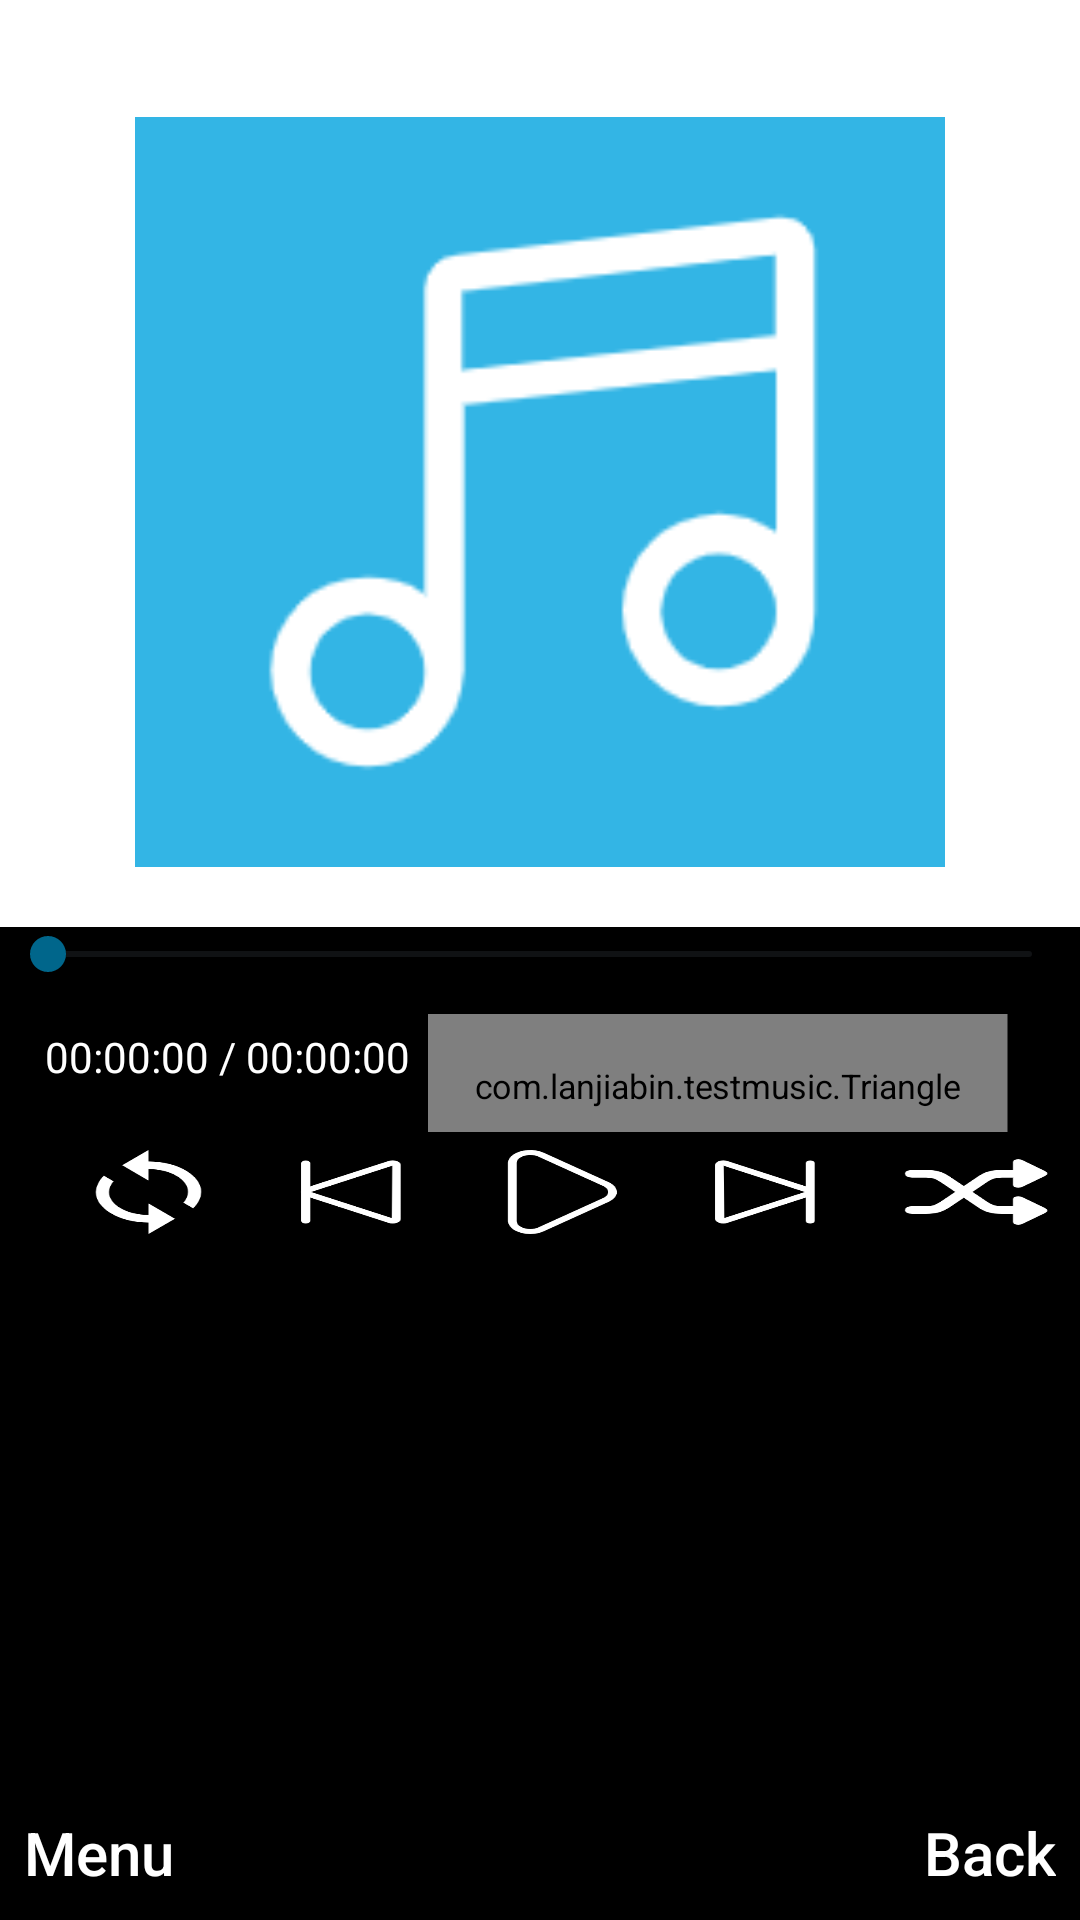

Here is an Android app screen rendered from its layout file. Give the layout XML and the strings, colors and styles it references.
<!-- AndroidManifest.xml: application theme android:Theme.DeviceDefault.Light.NoActionBar -->
<!-- res/layout/activity_now_playing.xml -->
<?xml version="1.0" encoding="utf-8"?>
<LinearLayout xmlns:android="http://schemas.android.com/apk/res/android"
    xmlns:app="http://schemas.android.com/apk/res-auto"
    xmlns:tools="http://schemas.android.com/tools"
    android:layout_width="match_parent"
    android:layout_height="match_parent"
    android:orientation="vertical"
    tools:context=".NowPlayingActivity">

    <LinearLayout
        android:layout_width="match_parent"
        android:layout_height="0dp"
        android:layout_weight="1"
        android:background="@android:color/black"
        android:orientation="vertical">

        <LinearLayout
            android:layout_width="match_parent"
            android:layout_height="wrap_content"
            android:background="@android:color/white"
            android:orientation="vertical">

            <TextView
                android:id="@+id/songNameTV"
                android:layout_width="wrap_content"
                android:layout_height="wrap_content"
                android:layout_gravity="center_horizontal"
                android:layout_marginLeft="10dp"
                android:layout_marginTop="20dp"
                android:layout_marginRight="10dp"
                android:ellipsize="marquee"
                android:marqueeRepeatLimit="marquee_forever"
                android:singleLine="true" />

            <ImageView
                android:id="@+id/songImageV"
                android:layout_width="270dp"
                android:layout_height="250dp"
                android:layout_gravity="center_horizontal"
                android:layout_marginBottom="20dp"
                android:background="@android:color/holo_blue_light"
                android:src="@drawable/ic_music" />

            <SeekBar
                android:id="@+id/songSeekBar"
                android:layout_width="match_parent"
                android:layout_height="wrap_content"
                android:background="@android:color/background_dark"
                android:paddingLeft="15dp"
                android:paddingRight="15dp" />
        </LinearLayout>


        <LinearLayout
            android:layout_width="match_parent"
            android:layout_height="wrap_content"
            android:orientation="horizontal">

            <TextView
                android:id="@+id/songTimeTV"
                android:layout_width="wrap_content"
                android:layout_height="wrap_content"
                android:layout_gravity="left|center_vertical"
                android:layout_marginStart="15dp"
                android:layout_marginLeft="15dp"
                android:layout_weight="1"
                android:text="00:00:00 / 00:00:00"
                android:textColor="@android:color/white" />

            <ImageView
                android:id="@+id/songVolumeTV"
                android:layout_width="40dp"
                android:layout_height="40dp"
                android:layout_gravity="end|center_vertical"
                android:background="@drawable/ic_music_volume"
                android:gravity="end"
                android:scaleX="0.7"
                android:scaleY="0.7" />

            <com.lanjiabin.testmusic.Triangle
                android:id="@+id/triangle"
                android:layout_marginLeft="-100dp"
                android:layout_marginBottom="-10dp"
                android:scaleY="0.8"
                android:scaleX="0.8"
                android:layout_gravity="center_vertical"
                android:layout_width="200dp"
                android:layout_height="60dp"
                android:layout_weight="1" />

            <TextView
                android:id="@+id/songVolumeTV2"
                android:layout_width="wrap_content"
                android:layout_height="wrap_content"
                android:layout_gravity="end"
                android:layout_marginRight="15dp"
                android:layout_weight="0"
                android:gravity="end"
                android:text="音量"
                android:textColor="@android:color/white"
                android:visibility="gone" />
        </LinearLayout>

        <LinearLayout
            android:layout_width="match_parent"
            android:layout_height="wrap_content"
            android:layout_marginStart="15dp"
            android:layout_marginLeft="15dp"
            android:layout_marginRight="15dp"
            android:background="@android:color/black"
            android:orientation="horizontal">

            <Button
                android:id="@+id/loopBtn"
                android:layout_width="40dp"
                android:layout_height="40dp"
                android:layout_weight="1"
                android:background="@drawable/ic_music_loop"
                android:scaleX="0.7"
                android:scaleY="0.7"
                android:textAllCaps="false" />

            <Button
                android:id="@+id/lastBtn"
                android:layout_width="40dp"
                android:layout_height="40dp"
                android:layout_weight="1"
                android:background="@drawable/ic_music_last"
                android:scaleX="0.7"
                android:scaleY="0.7"
                android:textAllCaps="false" />

            <Button
                android:id="@+id/playBtn"
                android:layout_width="40dp"
                android:layout_height="40dp"
                android:layout_weight="1"
                android:background="@drawable/ic_music_play"
                android:scaleX="0.7"
                android:scaleY="0.7"
                android:textAllCaps="false" />

            <Button
                android:id="@+id/nextBtn"
                android:layout_width="40dp"
                android:layout_height="40dp"
                android:layout_weight="1"
                android:background="@drawable/ic_music_next"
                android:scaleX="0.7"
                android:scaleY="0.7"
                android:textAllCaps="false" />

            <Button
                android:id="@+id/orderBtn"
                android:layout_width="40dp"
                android:layout_height="40dp"
                android:layout_weight="1"
                android:background="@drawable/ic_music_shuffle"
                android:scaleX="0.7"
                android:scaleY="0.7"
                android:textAllCaps="false" />
        </LinearLayout>

    </LinearLayout>

    <LinearLayout
        android:layout_width="match_parent"
        android:layout_height="45dp"
        android:background="@android:color/black"
        android:orientation="horizontal">

        <Button
            android:id="@+id/menuBtn"
            android:layout_width="100dp"
            android:layout_height="wrap_content"
            android:layout_marginLeft="8dp"
            android:layout_weight="1"
            android:background="@null"
            android:gravity="left|center_vertical"
            android:text="Menu"
            android:textAllCaps="false"
            android:textColor="@android:color/white"
            android:textSize="20sp" />

        <Button
            android:id="@+id/backBtn"
            android:layout_width="100dp"
            android:layout_height="wrap_content"
            android:layout_marginRight="8dp"
            android:layout_weight="1"
            android:background="@null"
            android:gravity="right|center_vertical"
            android:text="Back"
            android:textAllCaps="false"
            android:textColor="@android:color/white"
            android:textSize="20sp" />
    </LinearLayout>

</LinearLayout>
<!-- resources referenced by this layout -->
<resources>
  <!-- drawable ic_music: png bitmap (drawable, 5018 bytes) -->
  <!-- drawable ic_music_last: png bitmap (drawable, 5481 bytes) -->
  <!-- drawable ic_music_loop: png bitmap (drawable, 5448 bytes) -->
  <!-- drawable ic_music_next: png bitmap (drawable, 5244 bytes) -->
  <!-- drawable ic_music_play: png bitmap (drawable, 5461 bytes) -->
  <!-- drawable ic_music_shuffle: png bitmap (drawable, 5525 bytes) -->
  <!-- drawable ic_music_volume: png bitmap (drawable, 7472 bytes) -->
</resources>
